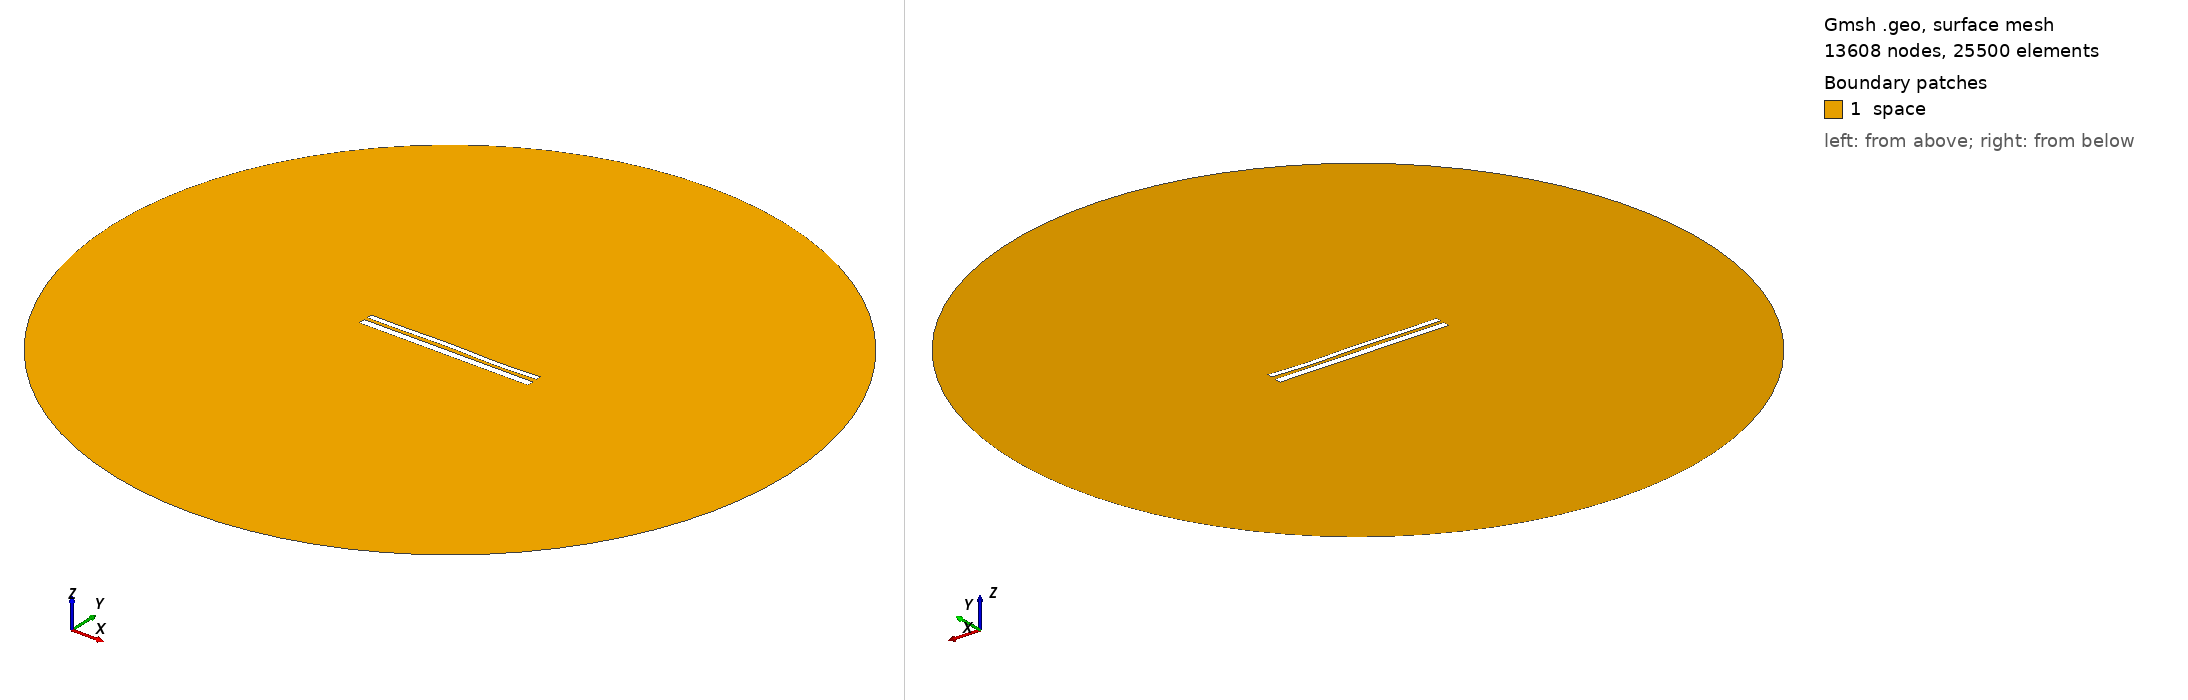

Gmsh geometry script, surface-meshed: 13608 nodes, 25500 surface elements. Boundary patches (legend numbers): 1 space. Left view from above one corner, right view from below the opposite corner. Legend entries are the model's physical surfaces. The drawing asked Gmsh for element sizes between 1% and 20% of the model's largest extent; the script's own settings can give other sizes.

=== 10471.geo (drawn) ===
//---------------------------------------
// Geometry kernel
//---------------------------------------

SetFactory("OpenCASCADE");



//---------------------------------------
// Parameters of the geometry
//---------------------------------------

// Overetch of the upper plate
overetch = 0.375;

// Distance between the plates
distance = 1.75;

// Discretization over the x axis (for the deformation)
nx = 50; 

// Length of the plate
L = 100 - overetch; 

// Number of modes
n = 4; 

// 1st mode coefficient
coeff(1) = 0.07499999999999998;
beta(1) = 0.596864 * 3.1415926535 / L;

// 2nd mode coefficient
coeff(2) = 0.07499999999999998;
beta(2) = 1.49418 * 3.1415926535 / L;

// 3rd mode coefficient
coeff(3) = 0.15;
beta(3) = 2.50025 * 3.1415926535 / L;

// 4th mode coefficient
coeff(4) = -0.15;
beta(4) = 3.49999 * 3.1415926535 / L;



//---------------------------------------
// Upper plate (deformed rectangle)
//---------------------------------------

// Coordiantes of the upper plate
xmin = -50;
xmax = 50 - overetch;

// Height of the upper plate
yheight = 4 - 2 * overetch;

// Indexes of the points
UpperID[] = {};
LowerID[] = {};
LeftID[] = {};
RightID[] = {};

// Point index
p = 1;

// Horizontal edges
For i In {1:nx}
    x = xmin + (i-1)*(xmax - xmin)/(nx-1);

    y_bottom = distance / 2 + overetch;
    For j In {1:n}
        C = (Cosh(beta(j)*L) + Cos(beta(j)*L)) / (Sinh(beta(j)*L) + Sin(beta(j)*L));
        y_bottom  = y_bottom + coeff(j) * (Cosh(beta(j)*(x+50)) - Cos(beta(j)*(x+50)) - C * (Sinh(beta(j)*(x+50)) - Sin(beta(j)*(x+50))));
    EndFor

    y_top = y_bottom + yheight;

    Point(p) = {x, y_top, 0, 1.0};
    UpperID[i] = p;
    p = p + 1;

    Point(p) = {x, y_bottom, 0, 1.0};
    LowerID[i] = p;
    p = p + 1;
EndFor

// Create point lists
UpperPts[] = {}; LowerPts[] = {};
For i In {1:nx}
  UpperPts[] += {UpperID[i]};
  LowerPts[] += {LowerID[i]};
EndFor

// Build splines
Spline(1) = {UpperPts[]};
Spline(2) = {LowerPts[]};
Line(3) = {LowerPts[nx-1], UpperPts[nx-1]};
Line(4) = {LowerPts[0], UpperPts[0]};

// Build the plane surface
Curve Loop(1) = {2, 3, -1, -4};
Plane Surface(1) = {1};



//---------------------------------------
// Lower plate (rectangle)
//---------------------------------------

// Vertices
Point(1001) = {-50, -1, 0, 1.0};
Point(1002) = { 50, -1, 0, 1.0};
Point(1003) = { 50,  -5, 0, 1.0};
Point(1004) = {-50,  -5, 0, 1.0};

// Edges
Line(5) = {1001, 1002};
Line(6) = {1002, 1003};
Line(7) = {1003, 1004};
Line(8) = {1004, 1001};

// Plane surface
Line Loop(2) = {5, 6, 7, 8};
Plane Surface(2) = {2}; 



//---------------------------------------
// Outer (fictious) boundary
//---------------------------------------

// Points
Point(1005) = {0, 0, 0};       // Center
Point(1006) = {200, 0, 0};     // Start point
Point(1007) = {0, 200, 0};     // 90 degrees
Point(1008) = {-200, 0, 0};    // 180 degrees
Point(1009) = {0, -200, 0};    // 270 degrees

// Circle arcs (each needs start, center, end)
Circle(9) = {1006, 1005, 1007};
Circle(10) = {1007, 1005, 1008};
Circle(11) = {1008, 1005, 1009};
Circle(12) = {1009, 1005, 1006};

// Plane surface for the entire domain
Curve Loop(3) = {9, 10, 11, 12};
Surface(3) = {3};

// Subtract the plates from the whole domain to obtain the actual domain where we want to solve the equations
BooleanDifference{ Surface{3}; Delete; }{ Surface{1}; Surface{2}; Delete; }




//---------------------------------------
// Transfinite Lines/Curves
//---------------------------------------

// Set the number of points on the boundaries
r = 7;

// Plates
Transfinite Curve {1, 2} = 50*r Using Progression 1;
Transfinite Curve {3, 4} = 2*r Using Progression 1;
Transfinite Line {5, 7} = 50*r Using Progression 1;
Transfinite Line {6, 8} = 2*r Using Progression 1;

// Outer boundary
Transfinite Line {9, 10, 11, 12} = 20 Using Progression 1;



//---------------------------------------
// Physical groups
//---------------------------------------                

// Physical curves (boundaries)
Physical Line("force_segment", 10) = {2};
Physical Line("upper_plate", 11) = {1, 3, 4};
Physical Line("lower_plate", 12) = {5, 6, 7, 8};
Physical Line("boundary", 20) = {9, 10, 11, 12};

// Physical Surfaces
Physical Surface("space", 30) = {3};



//---------------------------------------
// 6. Generate the Mesh
//---------------------------------------

// 2D mesh generation
Mesh 2;
